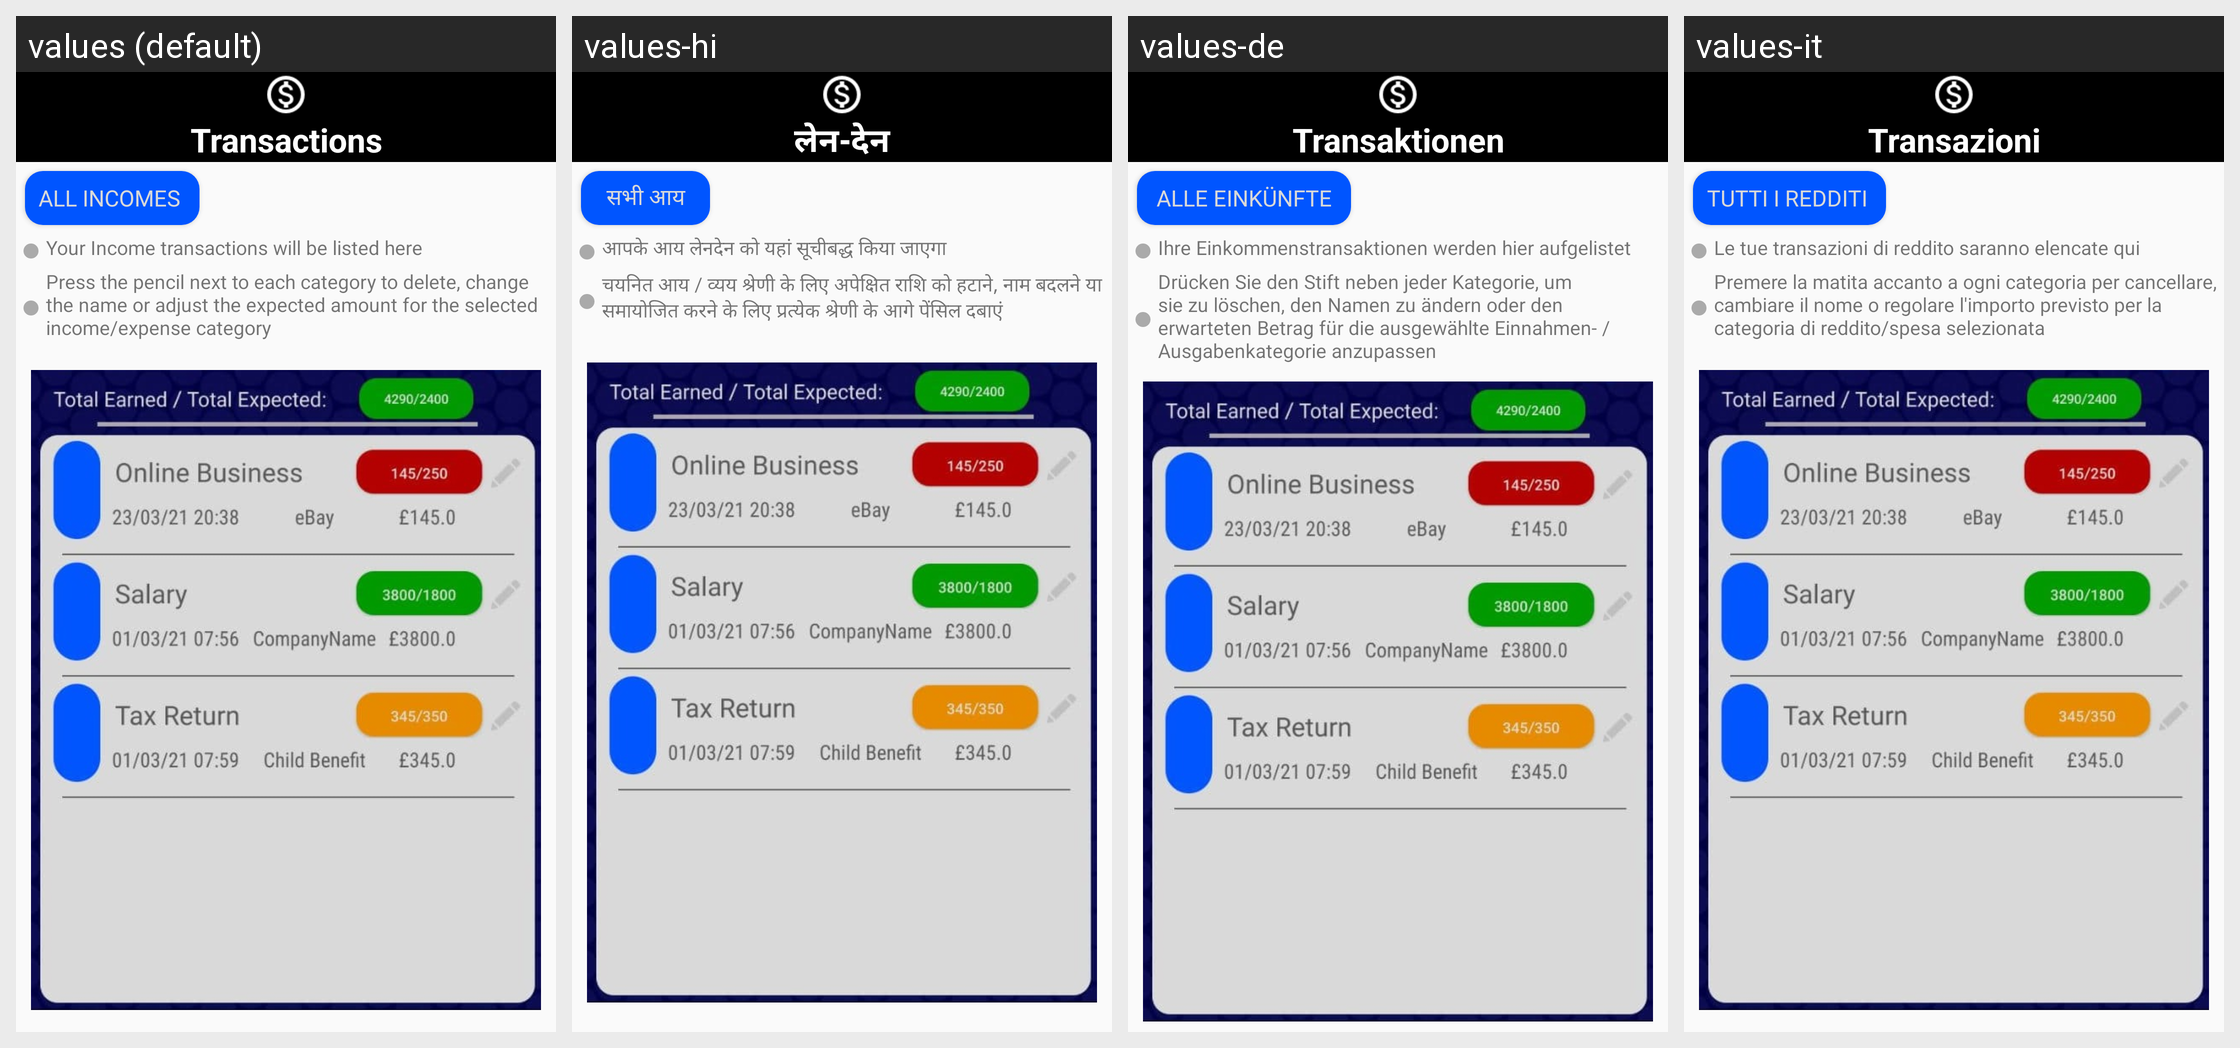

This grid shows one Android layout under several languages. Give, for every string resource on the screen, its name, the default text and each shown locale's text.
Android screen res/layout/fragment_step_two.xml rendered under 4 locales, left to right: values (default), values-hi, values-de, values-it. Device: Nexus 5 (rendered at 1080×1920; each locale shown at half size, 540×960, under a caption strip naming it); theme AppTheme.
Other locales in the repository, not shown: values-ar, values-es, values-fr, values-gl, values-pt, values-ro, values-ru, values-zh.
Strings drawn on this screen, with the default value and each locale's value (text and hints the layout hard-codes, and strings that could not be matched under every locale, appear in the picture but are not listed):

bottom_bar_transactions
  values: Transactions
  values-hi: लेन-देन
  values-de: Transaktionen
  values-it: Transazioni

trans_fragment_title_incomes
  values: All Incomes 
  values-hi: सभी आय
  values-de:  Alle Einkünfte 
  values-it: Tutti i redditi 

fragment_step_two_pointOne
  values: Your Income transactions will be listed here
  values-hi: आपके आय लेनदेन को यहां सूचीबद्ध किया जाएगा
  values-de: Ihre Einkommenstransaktionen werden hier aufgelistet
  values-it: Le tue transazioni di reddito saranno elencate qui

fragment_step_two_pointTwo
  values: Press the pencil next to each category to delete, change the name or adjust the expected amount for the selected income/expense category
  values-hi: चयनित आय / व्यय श्रेणी के लिए अपेक्षित राशि को हटाने, नाम बदलने या समायोजित करने के लिए प्रत्येक श्रेणी के आगे पेंसिल दबाएं
  values-de: Drücken Sie den Stift neben jeder Kategorie, um sie zu löschen, den Namen zu ändern oder den erwarteten Betrag für die ausgewählte Einnahmen- / Ausgabenkategorie anzupassen
  values-it: Premere la matita accanto a ogni categoria per cancellare, cambiare il nome o regolare l'importo previsto per la categoria di reddito/spesa selezionata
